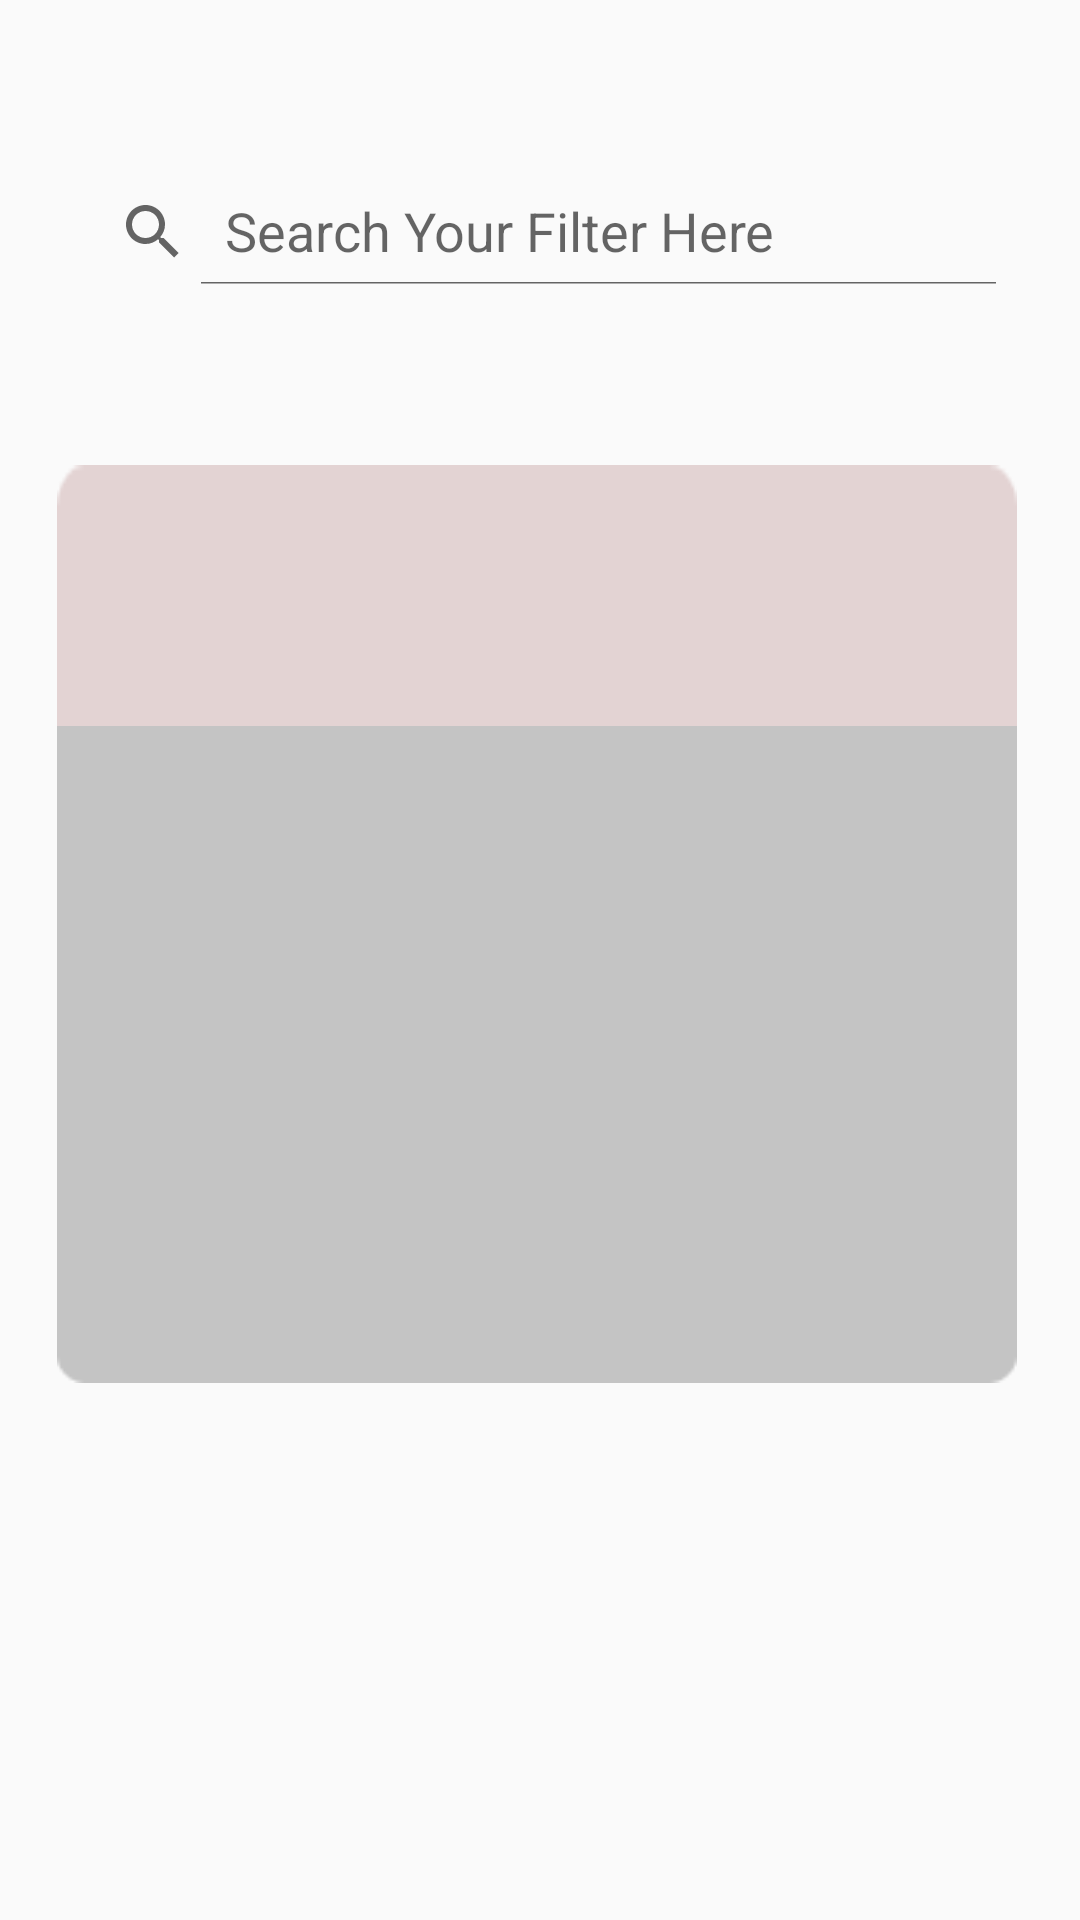

The Android layout XML behind this screen, and the referenced resources:
<!-- AndroidManifest.xml: application theme AppTheme -->
<!-- res/layout/fragment_home.xml -->
<?xml version="1.0" encoding="utf-8"?>
<LinearLayout xmlns:android="http://schemas.android.com/apk/res/android"
    xmlns:tools="http://schemas.android.com/tools"
    android:layout_width="match_parent"
    xmlns:app="http://schemas.android.com/apk/res-auto"
    android:orientation="vertical"
    android:layout_height="match_parent"
    tools:context=".settingFragment">

    <androidx.appcompat.widget.SearchView
        android:layout_width="321dp"
        android:layout_height="35dp"
        android:layout_marginLeft="19dp"
        android:layout_marginTop="60dp"
        app:queryHint="Search Your Filter Here"
        app:iconifiedByDefault="false"
        android:background="@drawable/homesearch" />

    <TextView
        android:layout_width="320dp"
        android:layout_height="87dp"
        android:layout_marginLeft="19dp"
        android:layout_marginTop="60dp"
        android:background="@drawable/homekotak1"
        android:padding="10dp" />

    <TextView
        android:layout_width="320dp"
        android:layout_height="219dp"
        android:layout_marginLeft="19dp"
        android:background="@drawable/homekotak2"
        android:paddingLeft="60dp"
        android:paddingTop="10dp"
        android:paddingRight="60dp"
        android:paddingBottom="50dp" />


</LinearLayout>
<!-- resources referenced by this layout -->
<resources>
  <!-- drawable homekotak1: png bitmap (drawable-v24, 513 bytes) -->
  <!-- drawable homekotak2: png bitmap (drawable-v24, 1040 bytes) -->
  <style name="AppTheme" parent="Theme.AppCompat.Light.NoActionBar">
          
          <item name="colorPrimary">@color/colorPrimary</item>
          <item name="colorPrimaryDark">@color/colorPrimaryDark</item>
          <item name="colorAccent">@color/colorAccent</item>
      </style>
  <!-- not gathered from this repository: default colours our renderer supplied (Android Studio template values) -->
  <color name="colorPrimary">#FF6200EE</color>
  <color name="colorPrimaryDark">#FF3700B3</color>
  <color name="colorAccent">#FF03DAC5</color>
</resources>
